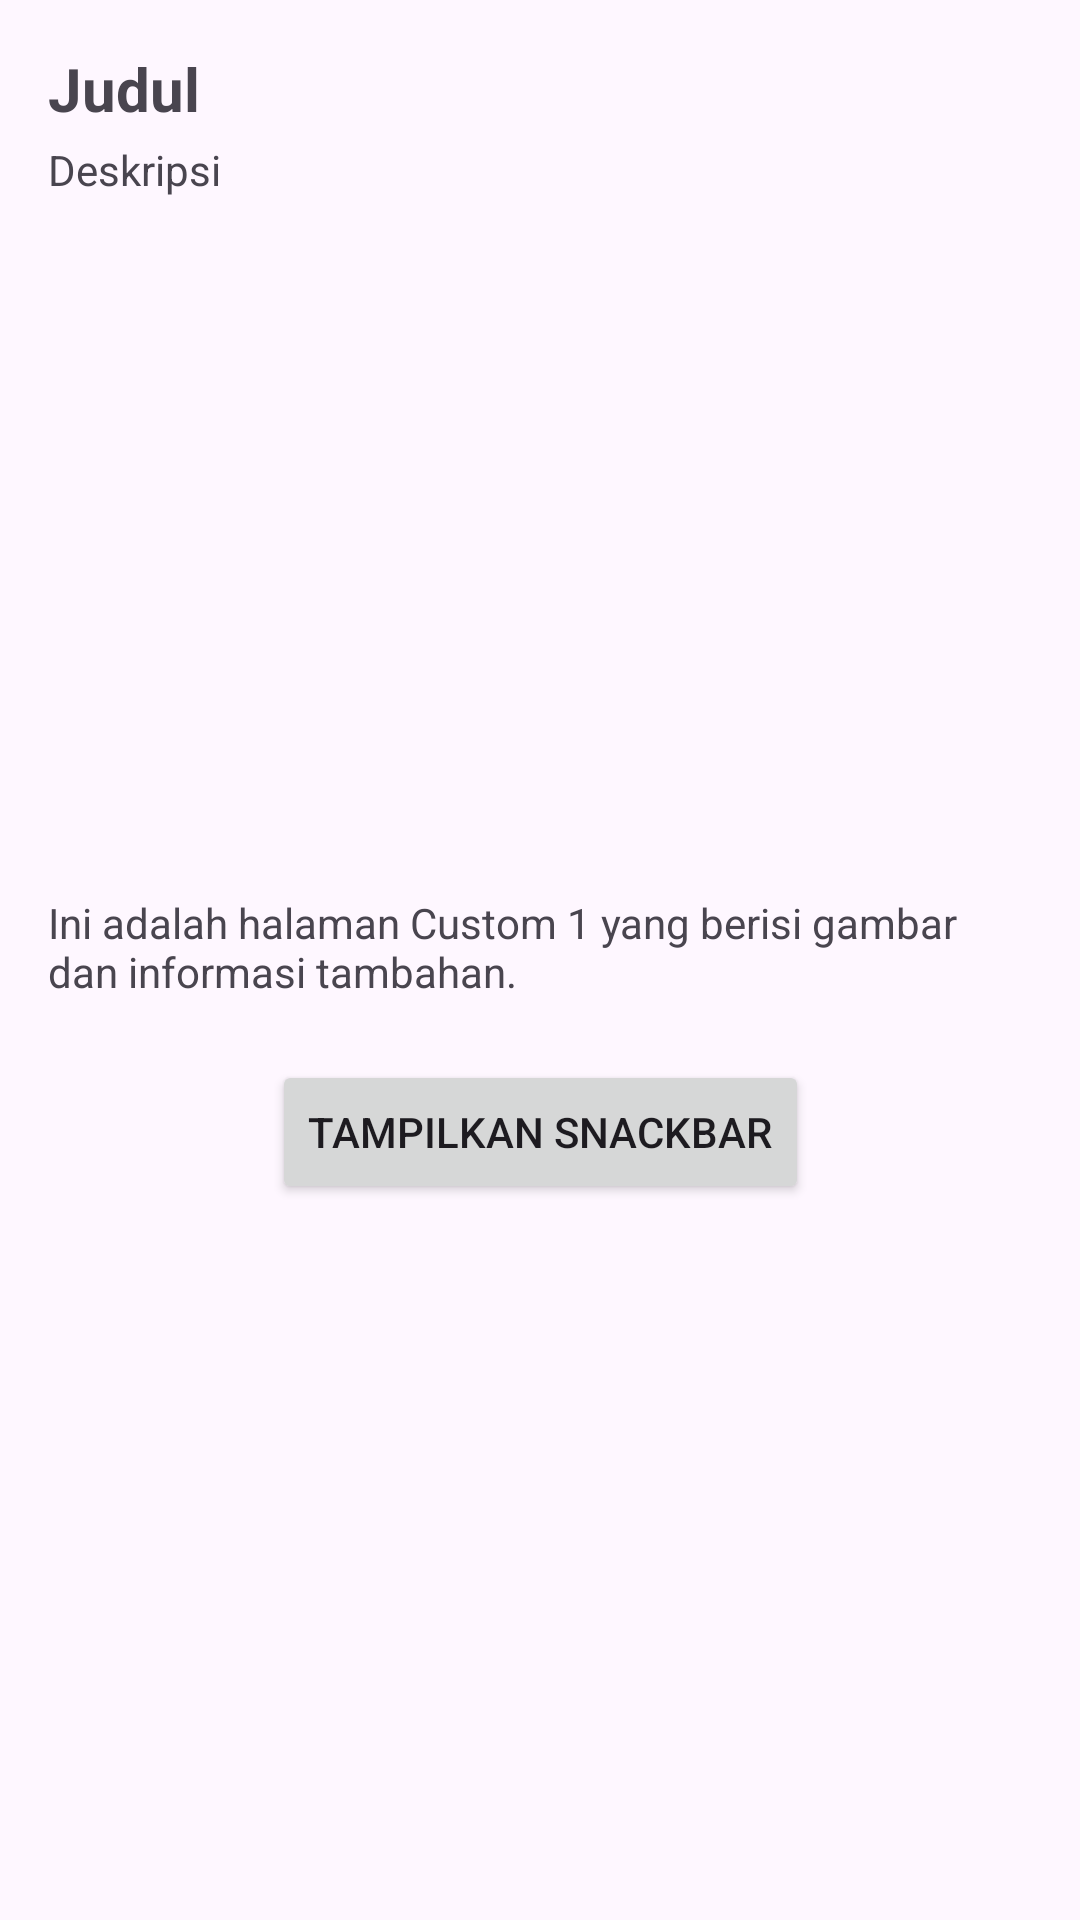

Android layout source for this screen:
<!-- AndroidManifest.xml: application theme Theme.Ranialngshot -->
<!-- res/layout/activity_custom1.xml -->
<?xml version="1.0" encoding="utf-8"?>
<androidx.constraintlayout.widget.ConstraintLayout
    xmlns:android="http://schemas.android.com/apk/res/android"
    xmlns:app="http://schemas.android.com/apk/res-auto"
    xmlns:tools="http://schemas.android.com/tools"
    android:id="@+id/main"
    android:layout_width="match_parent"
    android:layout_height="match_parent"
    android:padding="16dp"
    tools:context=".home.pertemuan_4.Custom1Activity">

    
    <TextView
        android:id="@+id/tvTitle"
        android:layout_width="wrap_content"
        android:layout_height="wrap_content"
        android:text="Judul"
        android:textSize="20sp"
        android:textStyle="bold"
        app:layout_constraintTop_toTopOf="parent"
        app:layout_constraintStart_toStartOf="parent"/>

    
    <TextView
        android:id="@+id/tvDesc"
        android:layout_width="0dp"
        android:layout_height="wrap_content"
        android:text="Deskripsi"
        android:layout_marginTop="4dp"
        app:layout_constraintTop_toBottomOf="@id/tvTitle"
        app:layout_constraintStart_toStartOf="parent"
        app:layout_constraintEnd_toEndOf="parent"/>

    
    <ImageView
        android:id="@+id/imgCustom"
        android:layout_width="200dp"
        android:layout_height="200dp"
        android:src="@drawable/ic_launcher_foreground"
        android:scaleType="centerCrop"
        android:layout_marginTop="20dp"
        app:layout_constraintTop_toBottomOf="@id/tvDesc"
        app:layout_constraintStart_toStartOf="parent"
        app:layout_constraintEnd_toEndOf="parent"/>

    
    <TextView
        android:id="@+id/tvInfo"
        android:layout_width="0dp"
        android:layout_height="wrap_content"
        android:text="Ini adalah halaman Custom 1 yang berisi gambar dan informasi tambahan."
        android:layout_marginTop="12dp"
        app:layout_constraintTop_toBottomOf="@id/imgCustom"
        app:layout_constraintStart_toStartOf="parent"
        app:layout_constraintEnd_toEndOf="parent"/>

    
    <Button
        android:id="@+id/btnSnackbar"
        android:layout_width="wrap_content"
        android:layout_height="wrap_content"
        android:text="Tampilkan Snackbar"
        android:layout_marginTop="20dp"
        app:layout_constraintTop_toBottomOf="@id/tvInfo"
        app:layout_constraintStart_toStartOf="parent"
        app:layout_constraintEnd_toEndOf="parent"/>

</androidx.constraintlayout.widget.ConstraintLayout>
<!-- resources referenced by this layout -->
<resources>
  <style name="Theme.Ranialngshot" parent="Base.Theme.Ranialngshot" />
  <style name="Base.Theme.Ranialngshot" parent="Theme.Material3.DayNight.NoActionBar">
          
          
      </style>
</resources>
